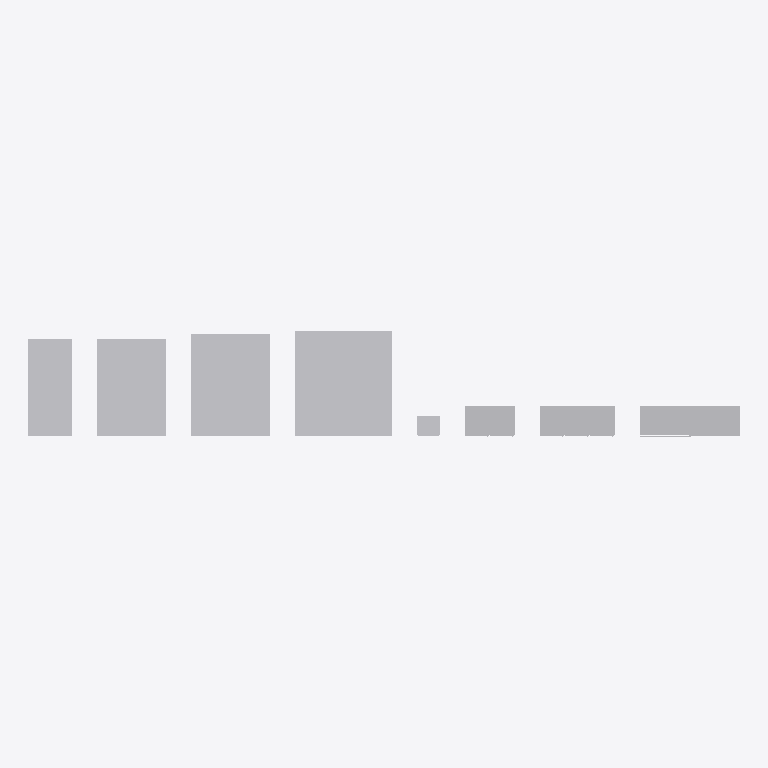
Plan cut of the same IFC building model at storey 'Amostras' (level 0.00 m, cut at 1.40 m), seen from above with north up, elements coloured by IFC class: 8 other elements (light grey). Cut surfaces are drawn darker.
Extent 14.2 m × 2.1 m × 2.4 m (x, y, z). Storeys (1): Amostras at 0.00 m. Elements (8): 8 IfcFurniture.

HEADER;
FILE_DESCRIPTION(('ViewDefinition[DesignTransferView]'),'2;1');
FILE_NAME('/dev/null','2026-10-20T14:16:41-03:00',(''),(''),'IfcOpenShell 0.9.0','IfcOpenShell 0.9.0','Nobody');
FILE_SCHEMA(('IFC4X3'));
ENDSEC;
DATA;
#1=IFCPROJECT('2q_dfH$x559fiaaiew9XYh',$,'Biblioteca de objetos do BrasBim',$,$,$,$,(#41,#46),#7);
#8=IFCSITE('3RfX1XO1rQ3gmRj0yuioR6',$,'Terreno',$,$,#25,$,$,$,$,$,$,$,$);
#9=IFCBUILDING('16Dh_DPfbUYebZrkIOhD45',$,'Edificação',$,$,#36,$,$,$,$,$,$);
#248=IFCBUILDINGSTOREY('2AAZl8z6f5XRdvEPkgfzzZ',$,'Amostras',$,$,#259,$,$,$,0.0);
#443=IFCFURNITURE('3GCMle2lPGL9MEDBXTrDhH',$,'Cama king 1,93 × 2,03',$,$,#449,#499,$,$);
#380=IFCFURNITURE('0AZ3uTtVnKvuVVuDAi5n_F',$,'Cama queen 1,58 × 1,98',$,$,#386,#436,$,$);
#317=IFCFURNITURE('0rbEASjobHG9YN1DraLqpO',$,'Cama de casal 1,38 × 1,88',$,$,#323,#373,$,$);
#260=IFCFURNITURE('3Igbr95jLMQu8KVi2_yKqD',$,'Cama de solteiro 0,88 × 1,88',$,$,#267,#308,$,$);
#697=IFCFURNITURE('3ztMdVAw1PlxIYiPKxL_g9',$,'Guarda-roupa 4 portas de correr',$,$,#703,#735,$,$);
#615=IFCFURNITURE('1eKfB7SzbIdO5zD0I5ROzZ',$,'Guarda-roupa 3 portas',$,$,#621,#689,$,$);
#551=IFCFURNITURE('0h_96e42fVHQ8xEuZgrecO',$,'Guarda-roupa 2 portas',$,$,#557,#607,$,$);
#506=IFCFURNITURE('0OrtP0IXbG1QLb78mHzRf8',$,'Criado-mudo 0,45 × 0,40',$,$,#512,#544,$,$);
ENDSEC;
